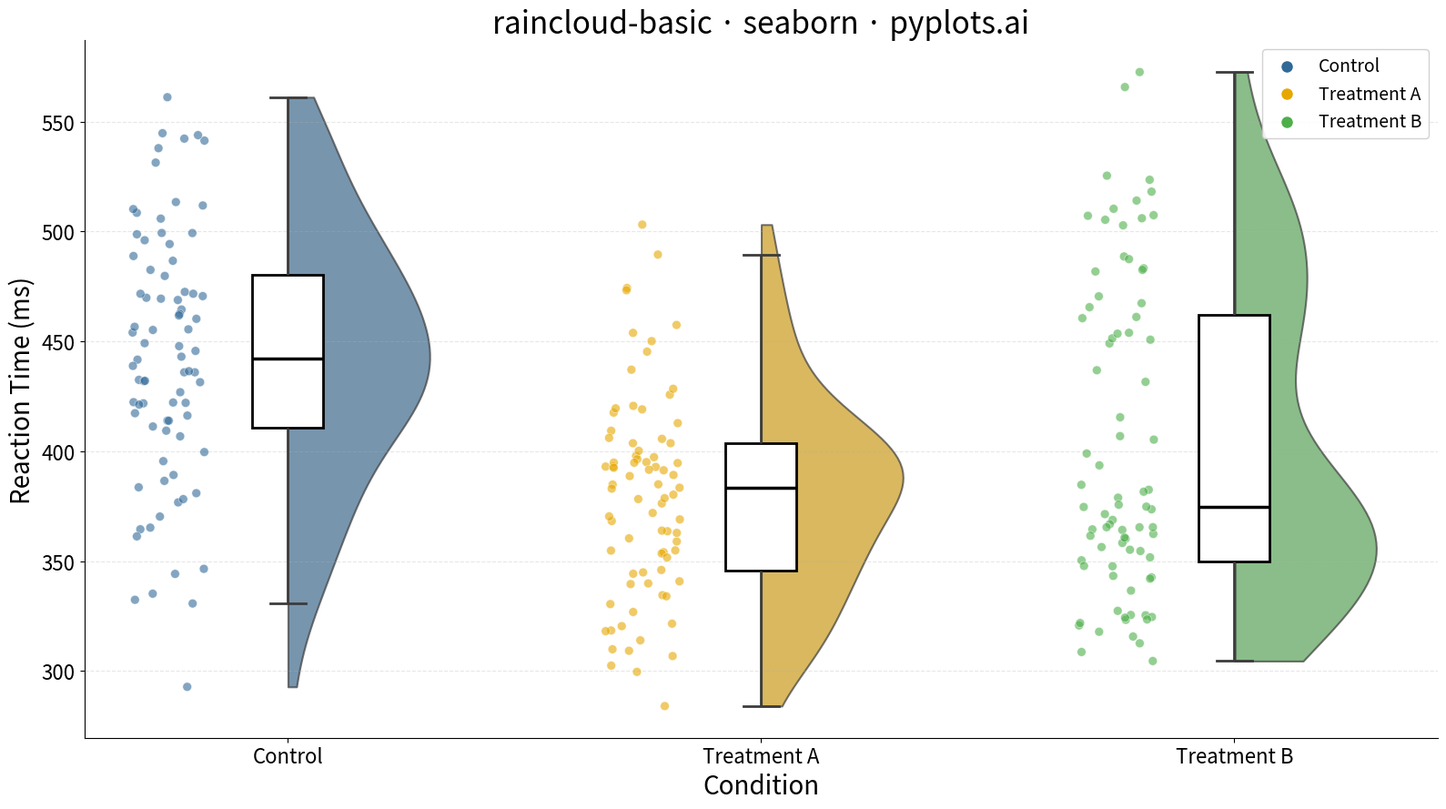

Write the Python code that produced this figure.
"""pyplots.ai
raincloud-basic: Basic Raincloud Plot
Library: seaborn | Python 3.13
Quality: pending | Created: 2025-12-25
"""

import matplotlib.pyplot as plt
import numpy as np
import pandas as pd
import seaborn as sns


# Data - Reaction times (ms) for different experimental conditions
np.random.seed(42)

# Generate realistic reaction time data with different distributions
control = np.random.normal(450, 60, 80)
treatment_a = np.random.normal(380, 50, 80)  # Faster, less variable
treatment_b = np.concatenate(
    [  # Bimodal - shows advantage of raincloud over box plots
        np.random.normal(350, 30, 50),
        np.random.normal(480, 40, 30),
    ]
)

data = pd.DataFrame(
    {
        "Condition": ["Control"] * len(control)
        + ["Treatment A"] * len(treatment_a)
        + ["Treatment B"] * len(treatment_b),
        "Reaction Time": np.concatenate([control, treatment_a, treatment_b]),
    }
)

# Create figure
fig, ax = plt.subplots(figsize=(16, 9))

# Define colors - improved yellow (#E6A800) for better contrast
palette = {"Control": "#306998", "Treatment A": "#E6A800", "Treatment B": "#4DAF4A"}
order = ["Control", "Treatment A", "Treatment B"]

# Half-violin (the "cloud") - on right side
sns.violinplot(
    data=data,
    x="Condition",
    y="Reaction Time",
    hue="Condition",
    palette=palette,
    order=order,
    inner=None,
    cut=0,
    width=0.6,
    linewidth=1.5,
    alpha=0.7,
    ax=ax,
    legend=False,
)

# Clip violins to show only right half (the "cloud" effect)
# This creates the half-violin appearance per specification
for violin in ax.collections:
    if hasattr(violin, "get_paths") and violin.get_paths():
        path = violin.get_paths()[0]
        vertices = path.vertices
        m = np.mean(vertices[:, 0])
        vertices[:, 0] = np.clip(vertices[:, 0], m, np.inf)

# Box plot (in the middle) - narrow box showing summary statistics
sns.boxplot(
    data=data,
    x="Condition",
    y="Reaction Time",
    hue="Condition",
    palette=palette,
    order=order,
    width=0.15,
    showfliers=False,
    linewidth=2,
    boxprops={"facecolor": "white", "edgecolor": "black"},
    medianprops={"color": "black", "linewidth": 2.5},
    whiskerprops={"linewidth": 2},
    capprops={"linewidth": 2},
    ax=ax,
    legend=False,
)

# Jittered strip points (the "rain") - using sns.stripplot
# First stripplot then shift the points left manually
strip_ax = sns.stripplot(
    data=data,
    x="Condition",
    y="Reaction Time",
    hue="Condition",
    palette=palette,
    order=order,
    size=7,
    alpha=0.6,
    jitter=0.08,
    edgecolor="white",
    linewidth=0.5,
    ax=ax,
    zorder=3,
    legend=False,
)

# Shift strip points to the left (the "rain" below the cloud)
# The stripplot collections are the last 3 added (one per condition)
n_violins = len(order)  # Number of violin collections to skip
point_collections = [c for c in ax.collections if hasattr(c, "get_offsets")]

# The strip collections are the last ones added
for collection in point_collections[-n_violins:]:
    offsets = collection.get_offsets()
    # Shift x coordinates to the left by 0.25
    offsets[:, 0] = offsets[:, 0] - 0.25
    collection.set_offsets(offsets)

# Create custom legend
handles = [
    plt.scatter([], [], s=100, color=palette["Control"], label="Control", edgecolor="white"),
    plt.scatter([], [], s=100, color=palette["Treatment A"], label="Treatment A", edgecolor="white"),
    plt.scatter([], [], s=100, color=palette["Treatment B"], label="Treatment B", edgecolor="white"),
]
ax.legend(handles=handles, loc="upper right", fontsize=14, framealpha=0.9)

# Styling
ax.set_ylabel("Reaction Time (ms)", fontsize=20)
ax.set_xlabel("Condition", fontsize=20)
ax.set_title("raincloud-basic · seaborn · pyplots.ai", fontsize=24)

ax.tick_params(axis="both", labelsize=16)
ax.grid(True, axis="y", alpha=0.3, linestyle="--")
ax.spines["top"].set_visible(False)
ax.spines["right"].set_visible(False)

plt.tight_layout()
plt.savefig("plot.png", dpi=300, bbox_inches="tight")
